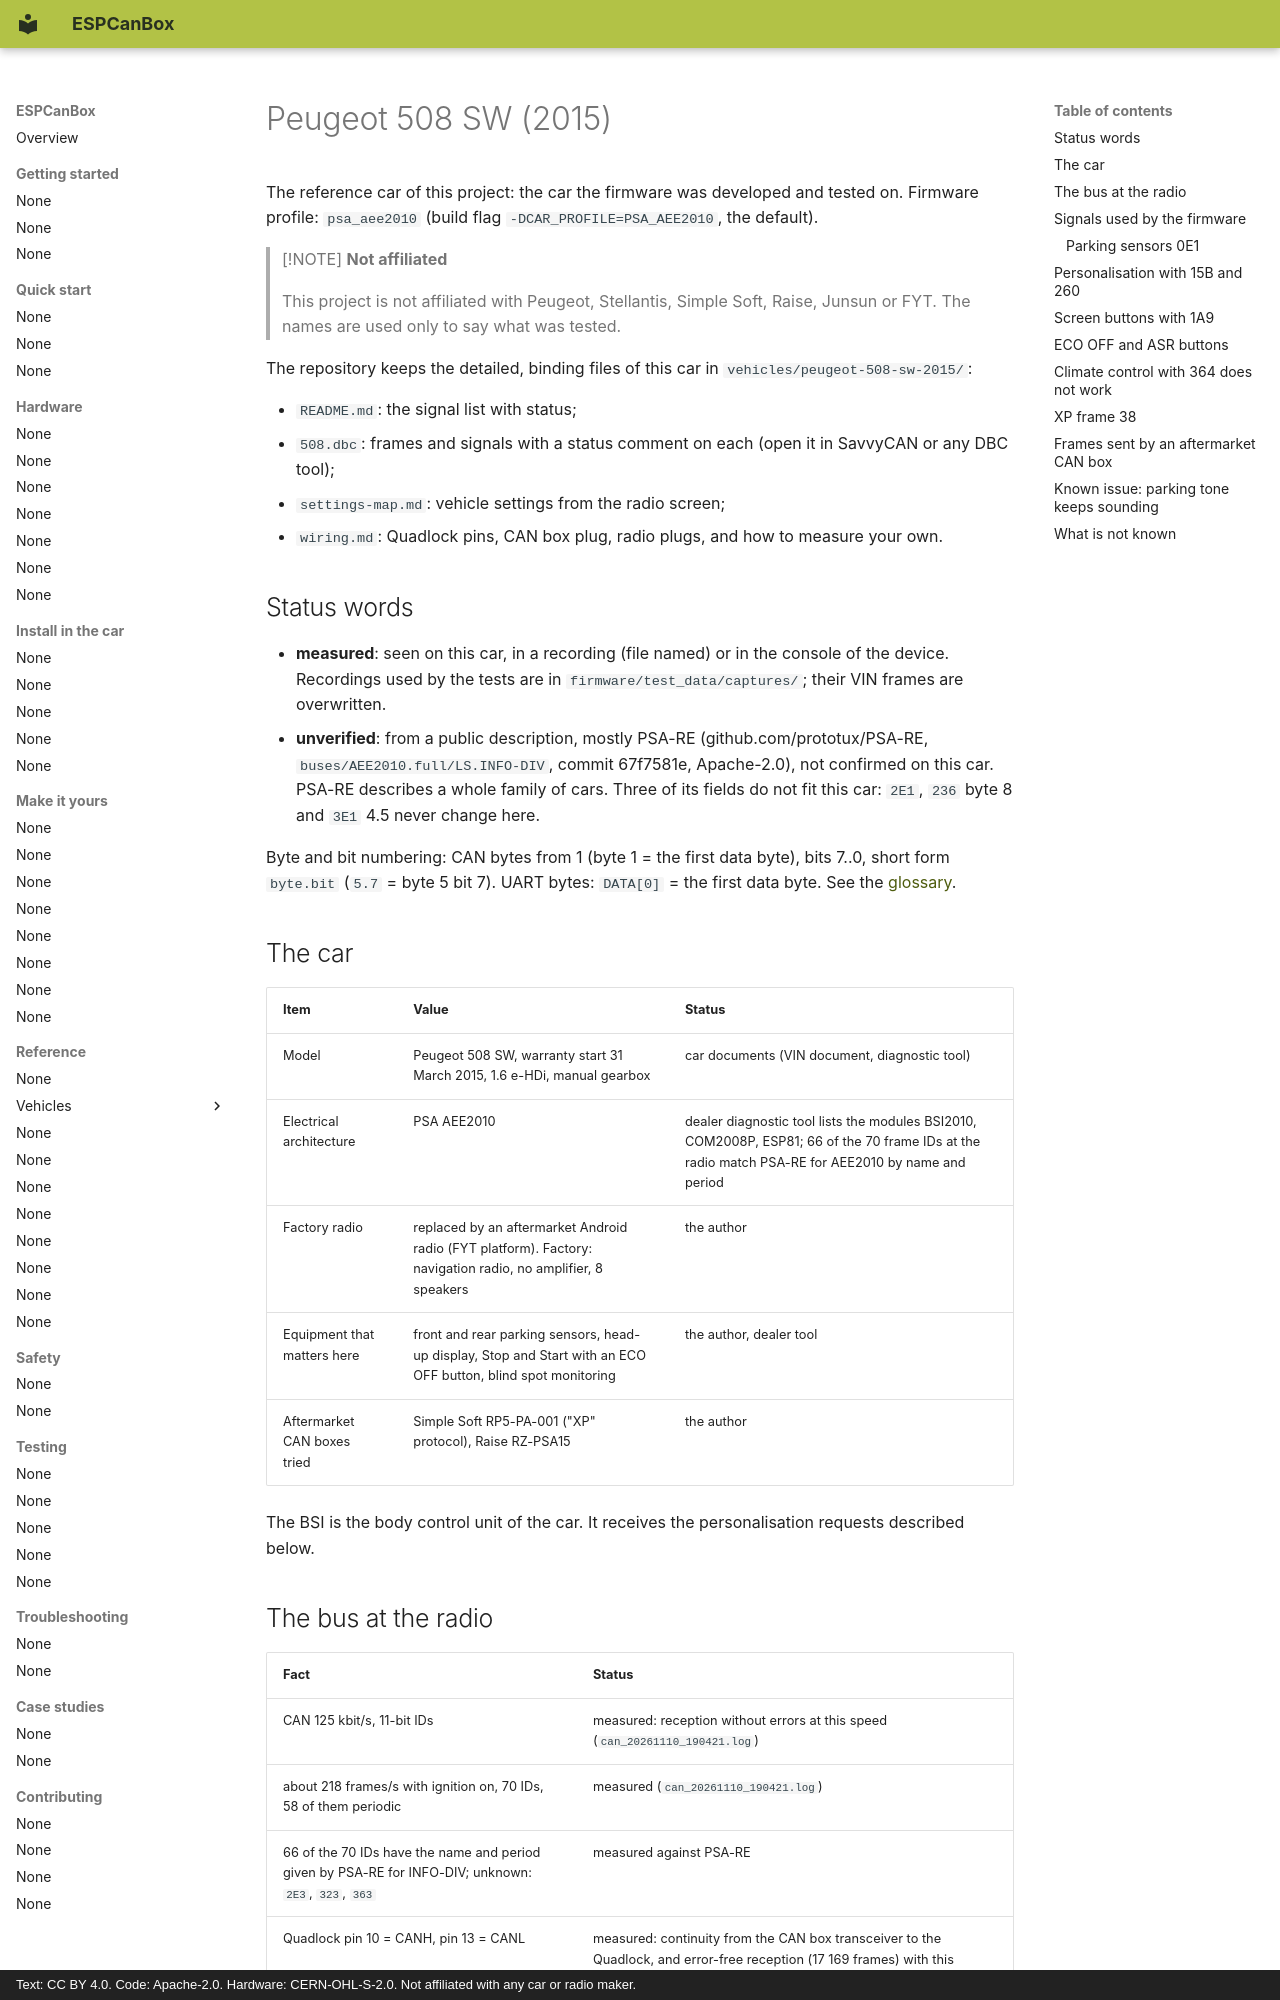

repository: grabowski98/ESPCanBox · page: en/reference/vehicles/peugeot-508/index.html · generator: mkdocs · copyright: Text: CC BY 4.0. Code: Apache-2.0. Hardware: CERN-OHL-S-2.0. Not affiliated with any car or radio maker.

# Peugeot 508 SW (2015)

The reference car of this project: the car the firmware was developed and tested on. Firmware
profile: `psa_aee2010` (build flag `-DCAR_PROFILE=PSA_AEE2010`, the default).

> [!NOTE]
> **Not affiliated**
>
> This project is not affiliated with Peugeot, Stellantis, Simple Soft, Raise, Junsun or FYT.
> The names are used only to say what was tested.

The repository keeps the detailed, binding files of this car in
`vehicles/peugeot-508-sw-2015/`:

- `README.md`: the signal list with status;
- `508.dbc`: frames and signals with a status comment on each (open it in SavvyCAN or any DBC
  tool);
- `settings-map.md`: vehicle settings from the radio screen;
- `wiring.md`: Quadlock pins, CAN box plug, radio plugs, and how to measure your own.

## Status words

- **measured**: seen on this car, in a recording (file named) or in the console of the device.
  Recordings used by the tests are in `firmware/test_data/captures/`; their VIN frames are
  overwritten.
- **unverified**: from a public description, mostly PSA-RE (github.com/prototux/PSA-RE,
  `buses/AEE2010.full/LS.INFO-DIV`, commit 67f7581e, Apache-2.0), not confirmed on this car.
  PSA-RE describes a whole family of cars. Three of its fields do not fit this car: `2E1`,
  `236` byte 8 and `3E1` 4.5 never change here.

Byte and bit numbering: CAN bytes from 1 (byte 1 = the first data byte), bits 7..0, short form
`byte.bit` (`5.7` = byte 5 bit 7). UART bytes: `DATA[0]` = the first data byte. See the
[glossary](../../contributing/glossary.md).

## The car

| Item | Value | Status |
|---|---|---|
| Model | Peugeot 508 SW, warranty start 31 March 2015, 1.6 e-HDi, manual gearbox | car documents (VIN document, diagnostic tool) |
| Electrical architecture | PSA AEE2010 | dealer diagnostic tool lists the modules BSI2010, COM2008P, ESP81; 66 of the 70 frame IDs at the radio match PSA-RE for AEE2010 by name and period |
| Factory radio | replaced by an aftermarket Android radio (FYT platform). Factory: navigation radio, no amplifier, 8 speakers | the author |
| Equipment that matters here | front and rear parking sensors, head-up display, Stop and Start with an ECO OFF button, blind spot monitoring | the author, dealer tool |
| Aftermarket CAN boxes tried | Simple Soft RP5-PA-001 ("XP" protocol), Raise RZ-PSA15 | the author |

The BSI is the body control unit of the car. It receives the personalisation requests described
below.
